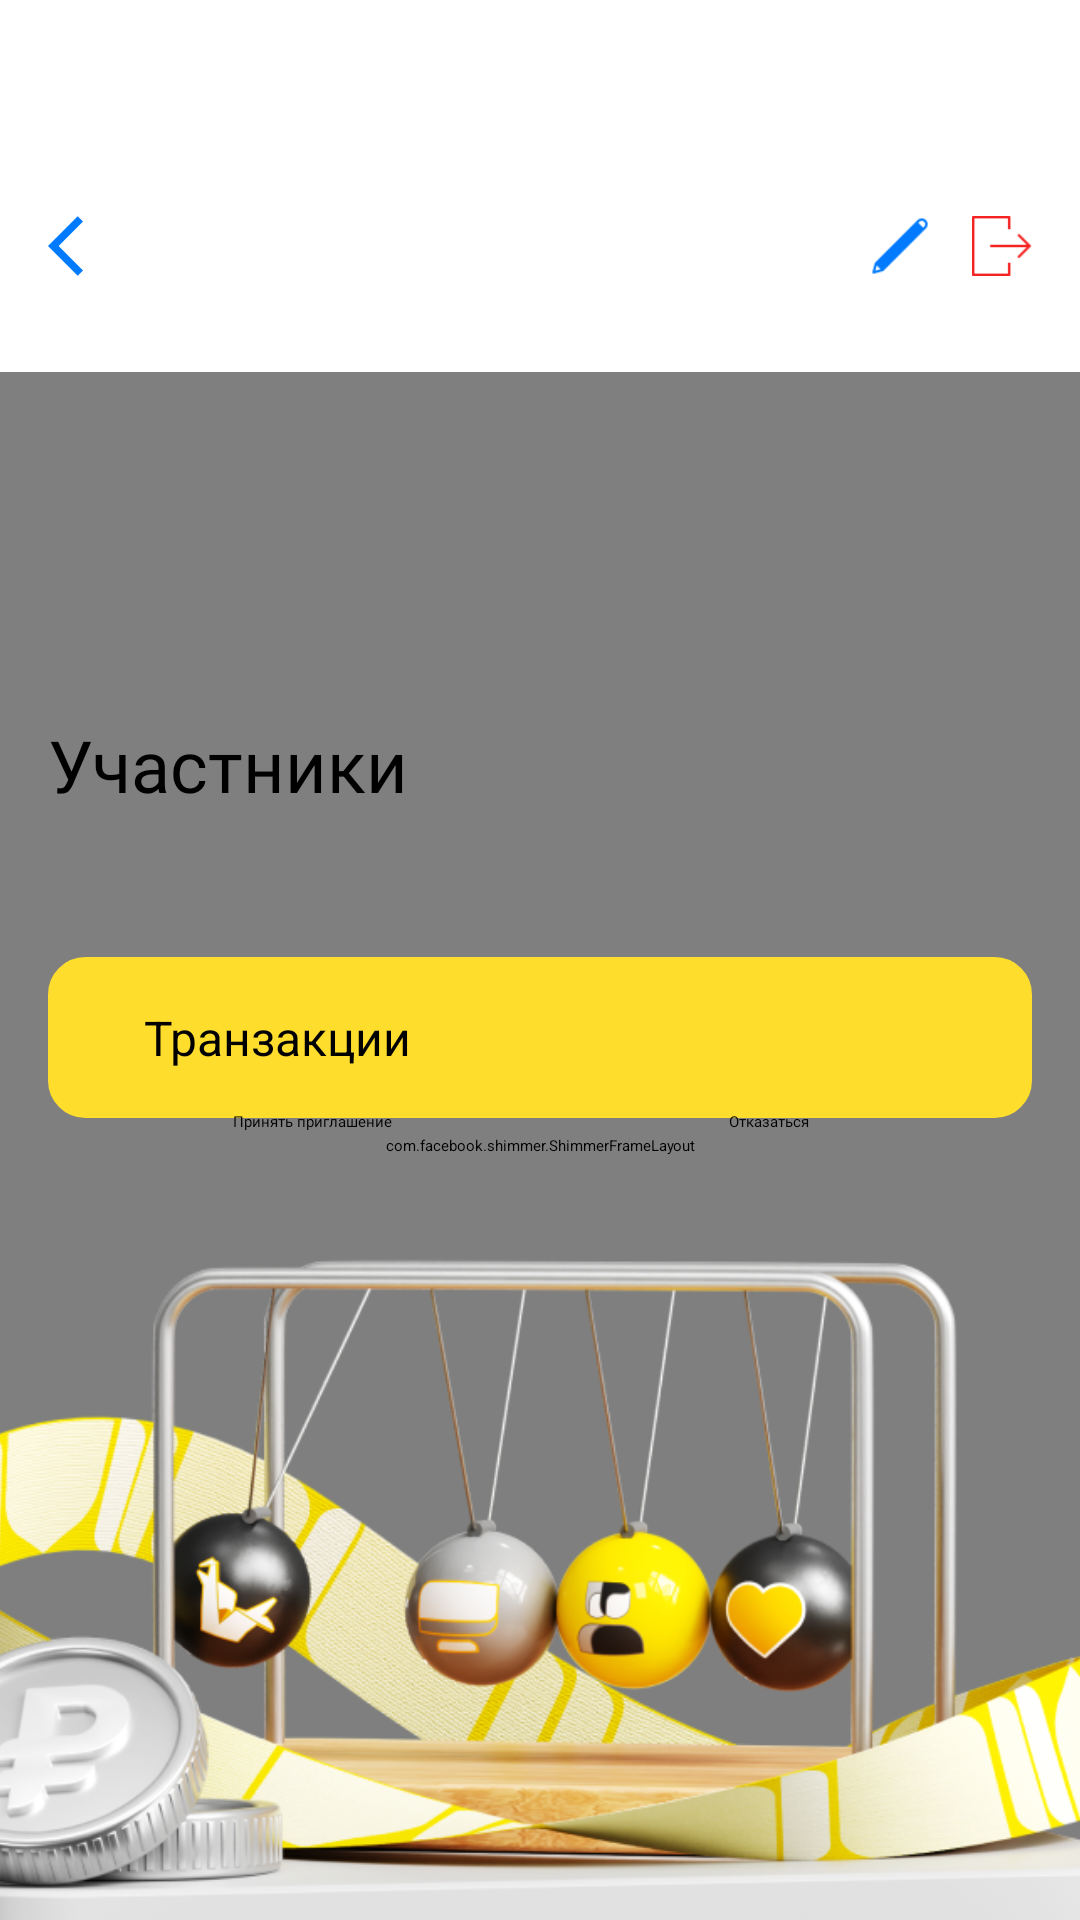

Produce the Android XML layout that renders to this screen, including the resource entries it uses.
<!-- AndroidManifest.xml: application theme Theme.App.Starting -->
<!-- res/layout/fragment_trip_details.xml -->
<?xml version="1.0" encoding="utf-8"?>
<FrameLayout xmlns:android="http://schemas.android.com/apk/res/android"
    xmlns:app="http://schemas.android.com/apk/res-auto"
    xmlns:tools="http://schemas.android.com/tools"
    android:layout_width="match_parent"
    android:layout_height="match_parent"
    android:background="@color/white">

    <com.facebook.shimmer.ShimmerFrameLayout
        android:id="@+id/shimmerLayout"
        android:layout_width="match_parent"
        android:layout_height="match_parent"
        android:layout_marginTop="124dp">

        <include layout="@layout/shimmer_trip_details"/>

    </com.facebook.shimmer.ShimmerFrameLayout>

    <androidx.constraintlayout.widget.ConstraintLayout
        android:id="@+id/mainContentLayout"
        android:layout_width="match_parent"
        android:layout_height="match_parent">

    <androidx.constraintlayout.widget.ConstraintLayout
        android:id="@+id/contentLayout"
        android:layout_width="match_parent"
        android:layout_height="match_parent">

        <ImageView
            android:id="@+id/iv_back_icon"
            android:layout_width="24dp"
            android:layout_height="24dp"
            android:layout_marginStart="@dimen/margin_16dp"
            android:layout_marginTop="64dp"
            android:src="@drawable/ic_back"
            app:layout_constraintEnd_toEndOf="parent"
            app:layout_constraintHorizontal_bias="0"
            app:layout_constraintStart_toStartOf="parent"
            app:layout_constraintBottom_toTopOf="@id/guideline"
            app:layout_constraintTop_toTopOf="parent"/>

        <ImageView
            android:id="@+id/iv_edit_icon"
            android:layout_width="20dp"
            android:layout_height="20dp"
            android:layout_marginTop="64dp"
            android:src="@drawable/ic_edit"
            app:layout_constraintHorizontal_bias="0.88"
            app:layout_constraintEnd_toEndOf="@id/iv_leave_icon"
            app:layout_constraintStart_toEndOf="@id/iv_back_icon"
            app:layout_constraintTop_toTopOf="parent"
            app:layout_constraintBottom_toTopOf="@id/guideline"/>

        <ImageView
            android:id="@+id/iv_leave_icon"
            android:layout_width="20dp"
            android:layout_height="20dp"
            android:layout_marginEnd="@dimen/margin_16dp"
            android:layout_marginTop="64dp"
            android:src="@drawable/ic_leave"
            app:layout_constraintEnd_toEndOf="parent"
            app:layout_constraintHorizontal_bias="1"
            app:layout_constraintStart_toStartOf="parent"
            app:layout_constraintTop_toTopOf="parent"
            app:layout_constraintBottom_toTopOf="@id/guideline"/>

        <androidx.constraintlayout.widget.Guideline
            android:layout_width="wrap_content"
            android:layout_height="wrap_content"
            android:id="@+id/guideline"
            app:layout_constraintGuide_begin="100dp"
            android:orientation="horizontal"/>

        <TextView
            android:id="@+id/tv_destination"
            android:layout_width="wrap_content"
            android:layout_height="wrap_content"
            android:fontFamily="@font/tinkoffsans_bold"
            tools:text="Сочи"
            android:textSize="32sp"
            android:textColor="@color/black"
            android:layout_marginTop="32dp"
            android:layout_marginStart="@dimen/margin_16dp"
            app:layout_constraintHorizontal_bias="0.0"
            app:layout_constraintTop_toBottomOf="@id/iv_back_icon"
            app:layout_constraintStart_toStartOf="parent"
            app:layout_constraintEnd_toEndOf="parent"/>

        <TextView
            android:id="@+id/tv_dates"
            android:layout_width="wrap_content"
            android:layout_height="wrap_content"
            tools:text="23.04.25 - 12.05.25"
            android:fontFamily="@font/tinkoffsans_regular"
            android:textSize="16sp"
            android:textColor="@color/hint_color"
            android:layout_marginTop="8dp"
            android:layout_marginStart="@dimen/margin_16dp"
            app:layout_constraintHorizontal_bias="0.0"
            app:layout_constraintTop_toBottomOf="@id/tv_destination"
            app:layout_constraintStart_toStartOf="parent"
            app:layout_constraintEnd_toEndOf="parent"/>

        <TextView
            android:id="@+id/tv_price"
            android:layout_width="wrap_content"
            android:layout_height="wrap_content"
            android:textColor="@color/blue"
            android:fontFamily="@font/tinkoffsans_medium"
            android:textSize="20sp"
            android:layout_marginEnd="@dimen/margin_16dp"
            app:layout_constraintBottom_toTopOf="@+id/tvParticipantsTitle"
            app:layout_constraintEnd_toEndOf="parent"
            app:layout_constraintTop_toBottomOf="@id/iv_back_icon"
            tools:text="100.000$" />

        <TextView
            android:id="@+id/tvParticipantsTitle"
            android:layout_width="wrap_content"
            android:layout_height="wrap_content"
            android:layout_marginTop="40dp"
            android:text="@string/participants"
            android:fontFamily="@font/tinkoffsans_bold"
            android:textSize="24sp"
            android:textColor="@color/black"
            android:layout_marginStart="@dimen/margin_16dp"
            app:layout_constraintHorizontal_bias="0.0"
            app:layout_constraintEnd_toEndOf="parent"
            app:layout_constraintStart_toStartOf="parent"
            app:layout_constraintTop_toBottomOf="@id/tv_dates" />

        <androidx.recyclerview.widget.RecyclerView
            android:id="@+id/rv_participants"
            android:layout_width="match_parent"
            android:layout_height="wrap_content"
            android:layout_marginTop="8dp"
            android:layout_marginHorizontal="@dimen/margin_8dp"
            android:orientation="horizontal"
            app:layoutManager="androidx.recyclerview.widget.LinearLayoutManager"
            app:layout_constraintTop_toBottomOf="@id/tvParticipantsTitle"
            app:layout_constraintStart_toStartOf="parent"
            tools:listitem="@layout/item_participant"/>

        <Button
            android:id="@+id/btn_transactions"
            style="@style/PrimaryButtonStyle"
            app:backgroundTint="@color/yellow"
            android:layout_marginTop="40dp"
            android:text="@string/transactions"
            app:layout_constraintEnd_toEndOf="parent"
            app:layout_constraintStart_toStartOf="parent"
            app:layout_constraintTop_toBottomOf="@id/rv_participants"/>

        <ImageView
            android:id="@+id/bg_image"
            android:layout_width="match_parent"
            android:layout_height="224dp"
            android:scaleType="centerCrop"
            android:src="@drawable/image_trip_detail"
            android:layout_gravity="bottom"
            app:layout_constraintBottom_toBottomOf="parent"
            app:layout_constraintStart_toStartOf="parent"
            app:layout_constraintEnd_toEndOf="parent"/>

        <androidx.constraintlayout.widget.Group
            android:id="@+id/mainContentGroup"
            android:layout_width="wrap_content"
            android:layout_height="wrap_content"
            app:constraint_referenced_ids="tv_destination,tv_dates,tv_price,tvParticipantsTitle,rv_participants,btn_transactions" />

    </androidx.constraintlayout.widget.ConstraintLayout>

        <View
            android:id="@+id/dimView"
            android:layout_width="match_parent"
            android:layout_height="match_parent"
            android:background="#80000000"
            android:visibility="gone"
            app:layout_constraintBottom_toBottomOf="parent"
            app:layout_constraintEnd_toEndOf="parent"
            app:layout_constraintStart_toStartOf="parent"
            app:layout_constraintTop_toTopOf="parent"/>

        <LinearLayout
            android:id="@+id/ll_invitation_actions"
            android:layout_width="match_parent"
            android:layout_height="wrap_content"
            android:layout_marginHorizontal="16dp"
            android:orientation="horizontal"
            android:visibility="visible"
            android:gravity="center"
            android:padding="16dp"
            app:layout_constraintBottom_toBottomOf="parent"
            app:layout_constraintEnd_toEndOf="parent"
            app:layout_constraintStart_toStartOf="parent"
            app:layout_constraintTop_toTopOf="parent"
            app:layout_constraintVertical_bias="0.6">

            <Button
                android:id="@+id/btn_accept_invitation"
                style="@style/Widget.Travelling.Button.Primary"
                android:layout_width="0dp"
                android:layout_height="68dp"
                android:layout_marginEnd="8dp"
                android:layout_weight="1"
                android:backgroundTint="@color/yellow"
                android:text="@string/accept_invitation"
                android:textColor="@color/black"/>

            <Button
                android:id="@+id/btn_decline_invitation"
                style="@style/Widget.Travelling.Button.Secondary"
                android:layout_width="0dp"
                android:layout_height="68dp"
                android:layout_weight="1"
                android:backgroundTint="@color/hint_color"
                android:text="@string/refuse"
                android:textColor="@color/black"/>
        </LinearLayout>

</androidx.constraintlayout.widget.ConstraintLayout>
</FrameLayout>
<!-- res/layout/shimmer_trip_details.xml (included above) -->
<?xml version="1.0" encoding="utf-8"?>
<androidx.constraintlayout.widget.ConstraintLayout
    xmlns:android="http://schemas.android.com/apk/res/android"
    xmlns:app="http://schemas.android.com/apk/res-auto"
    xmlns:tools="http://schemas.android.com/tools"
    android:layout_width="match_parent"
    android:layout_height="match_parent">

        <View
            android:id="@+id/shimmerDestination"
            android:layout_width="160dp"
            android:layout_height="40dp"
            android:layout_marginStart="16dp"
            android:layout_marginTop="32dp"
            android:background="@drawable/shimmer_placeholder"
            app:layout_constraintHorizontal_bias="0.0"
            app:layout_constraintStart_toStartOf="parent"
            app:layout_constraintEnd_toEndOf="parent"
            app:layout_constraintTop_toBottomOf="@id/iv_back_icon"
            tools:ignore="NotSibling" />

        <View
            android:id="@+id/shimmerDates"
            android:layout_width="140dp"
            android:layout_height="24dp"
            android:layout_marginStart="16dp"
            android:layout_marginTop="8dp"
            android:background="@drawable/shimmer_placeholder"
            app:layout_constraintHorizontal_bias="0.0"
            app:layout_constraintStart_toStartOf="parent"
            app:layout_constraintEnd_toEndOf="parent"
            app:layout_constraintTop_toBottomOf="@id/shimmerDestination" />

        <View
            android:id="@+id/shimmerPrice"
            android:layout_width="100dp"
            android:layout_height="24dp"
            android:layout_marginEnd="16dp"
            android:layout_marginBottom="24dp"
            android:background="@drawable/shimmer_placeholder"
            app:layout_constraintBottom_toTopOf="@id/shimmerParticipantsTitle"
            app:layout_constraintEnd_toEndOf="parent"
            app:layout_constraintTop_toTopOf="parent" />

        <View
            android:id="@+id/shimmerParticipantsTitle"
            android:layout_width="120dp"
            android:layout_height="30dp"
            android:layout_marginStart="16dp"
            android:layout_marginTop="40dp"
            android:background="@drawable/shimmer_placeholder"
            app:layout_constraintHorizontal_bias="0.0"
            app:layout_constraintStart_toStartOf="parent"
            app:layout_constraintEnd_toEndOf="parent"
            app:layout_constraintTop_toBottomOf="@id/shimmerDates" />

        <LinearLayout
            android:id="@+id/shimmerParticipantsList"
            android:layout_width="match_parent"
            android:layout_height="wrap_content"
            android:layout_marginHorizontal="16dp"
            android:orientation="horizontal"
            app:layout_constraintStart_toStartOf="parent"
            app:layout_constraintTop_toBottomOf="@id/shimmerParticipantsTitle">

            <View
                android:layout_width="136dp"
                android:layout_height="72dp"
                android:layout_marginTop="@dimen/margin_16dp"
                android:layout_marginEnd="16dp"
                android:background="@drawable/shimmer_placeholder" />

            <View
                android:layout_width="136dp"
                android:layout_height="72dp"
                android:layout_marginTop="@dimen/margin_16dp"
                android:layout_marginEnd="16dp"
                android:background="@drawable/shimmer_placeholder" />

            <View
                android:layout_width="136dp"
                android:layout_height="72dp"
                android:layout_marginTop="@dimen/margin_16dp"
                android:background="@drawable/shimmer_placeholder" />
        </LinearLayout>

        <View
            android:id="@+id/shimmerButton"
            android:layout_width="match_parent"
            android:layout_height="64dp"
            android:layout_marginHorizontal="16dp"
            android:layout_marginTop="48dp"
            android:background="@drawable/shimmer_placeholder"
            app:layout_constraintTop_toBottomOf="@id/shimmerParticipantsList"
            app:layout_constraintStart_toStartOf="parent"
            app:layout_constraintEnd_toEndOf="parent" />

    </androidx.constraintlayout.widget.ConstraintLayout>
<!-- res/layout/item_participant.xml (included above) -->
<com.google.android.material.card.MaterialCardView xmlns:android="http://schemas.android.com/apk/res/android"
    xmlns:app="http://schemas.android.com/apk/res-auto"
    xmlns:tools="http://schemas.android.com/tools"
    android:id="@+id/card_view"
    android:layout_width="144dp"
    android:layout_height="wrap_content"
    android:layout_margin="@dimen/margin_8dp"
    android:layout_gravity="center_horizontal"
    android:background="@color/white"
    app:cardCornerRadius="20dp"
    app:cardElevation="4dp"
    app:strokeColor="@android:color/transparent"
    app:strokeWidth="0dp">

    <LinearLayout
        android:layout_width="match_parent"
        android:layout_height="wrap_content"
        android:background="@color/white"
        android:orientation="vertical"
        android:paddingHorizontal="@dimen/margin_8dp"
        android:paddingVertical="24dp">

        <TextView
            android:id="@+id/tv_phone"
            android:layout_width="match_parent"
            android:layout_height="wrap_content"
            android:textAlignment="center"
            android:textColor="@color/black"
            android:textSize="14sp"
            tools:text="+79274486767"/>
    </LinearLayout>
</com.google.android.material.card.MaterialCardView>
<!-- resources referenced by this layout -->
<resources>
  <color name="black">#FF000000</color>
  <color name="blue">#428BF9</color>
  <color name="hint_color">#9299A2</color>
  <color name="white">#FFFFFFFF</color>
  <color name="yellow">#FFDD2D</color>
  <dimen name="margin_16dp">16dp</dimen>
  <dimen name="margin_8dp">8dp</dimen>
  <!-- drawable ic_back (drawable) -->
  <vector xmlns:android="http://schemas.android.com/apk/res/android" android:autoMirrored="true" android:height="24dp" android:tint="@color/blue_back" android:viewportHeight="24" android:viewportWidth="24" android:width="24dp">
        
      <path android:fillColor="@android:color/white" android:pathData="M11.67,3.87L9.9,2.1 0,12l9.9,9.9 1.77,-1.77L3.54,12z"/>
      
  </vector>
  <!-- drawable shimmer_placeholder (drawable) -->
  <shape xmlns:android="http://schemas.android.com/apk/res/android"
      android:shape="rectangle">
      <solid android:color="#979797" />
      <corners android:radius="8dp" />
  </shape>
  <string name="accept_invitation">Принять приглашение</string>
  <string name="participants">Участники</string>
  <string name="refuse">Отказаться</string>
  <string name="transactions">Транзакции</string>
  <style name="PrimaryButtonStyle">
          <item name="android:layout_width">0dp</item>
          <item name="android:layout_height">wrap_content</item>
          <item name="android:font">@font/tinkoffsans_medium</item>
          <item name="android:layout_marginHorizontal">16dp</item>
          <item name="android:paddingHorizontal">32dp</item>
          <item name="android:paddingVertical">16dp</item>
          <item name="android:textSize">16sp</item>
          <item name="android:background">@drawable/rounded_button_yellow</item>
          <item name="android:textColor">@color/design_default_color_on_secondary</item>
      </style>
  <style name="Widget.Travelling.Button.Primary" parent="Widget.MaterialComponents.Button">
          <item name="android:minHeight">48dp</item>
          <item name="cornerRadius">12dp</item>
          <item name="android:textAllCaps">false</item>
          <item name="android:fontFamily">@font/tinkoffsans_medium</item>
      </style>
  <style name="Widget.Travelling.Button.Secondary" parent="Widget.MaterialComponents.Button.OutlinedButton">
          <item name="android:minHeight">48dp</item>
          <item name="cornerRadius">12dp</item>
          <item name="android:textAllCaps">false</item>
          <item name="android:fontFamily">@font/tinkoffsans_medium</item>
          <item name="strokeColor">@color/hint_color</item>
      </style>
  <style name="Theme.App.Starting" parent="Theme.SplashScreen">
          <item name="windowSplashScreenBackground">@color/yellow</item>
          <item name="postSplashScreenTheme">@style/Theme.TTravelling</item>
      </style>
  <color name="blue_back">#007AFF</color>
  <!-- drawable rounded_button_yellow (drawable) -->
  <?xml version="1.0" encoding="utf-8"?>
  <shape xmlns:android="http://schemas.android.com/apk/res/android">
      <solid android:color="@color/yellow"/>
      <corners android:radius="12dp"/>
      <stroke android:width="1dp" android:color="@color/yellow"/>
  </shape>
  <style name="Theme.TTravelling" parent="Base.Theme.TTravelling" />
  <style name="Base.Theme.TTravelling" parent="Theme.Material3.DayNight.NoActionBar">
          <item name="colorPrimary">@color/blue</item>
          <item name="colorPrimaryContainer">@color/blue_back</item>
          <item name="colorOnPrimary">@color/white</item>
          <item name="colorSecondary">@color/yellow</item>
          <item name="colorOnSecondary">@color/black</item>
          <item name="colorError">@color/red</item>
          <item name="android:statusBarColor" tools:targetApi="l">?attr/colorPrimary</item>
          <item name="android:windowLightStatusBar" tools:targetApi="m">true</item>
          <item name="colorSurface">@color/surface</item>
          <item name="colorOutline">@color/outline</item>
      </style>
  <color name="red">#F52222</color>
  <color name="surface">#FFFFFFFF</color>
  <color name="outline">#424242</color>
</resources>
